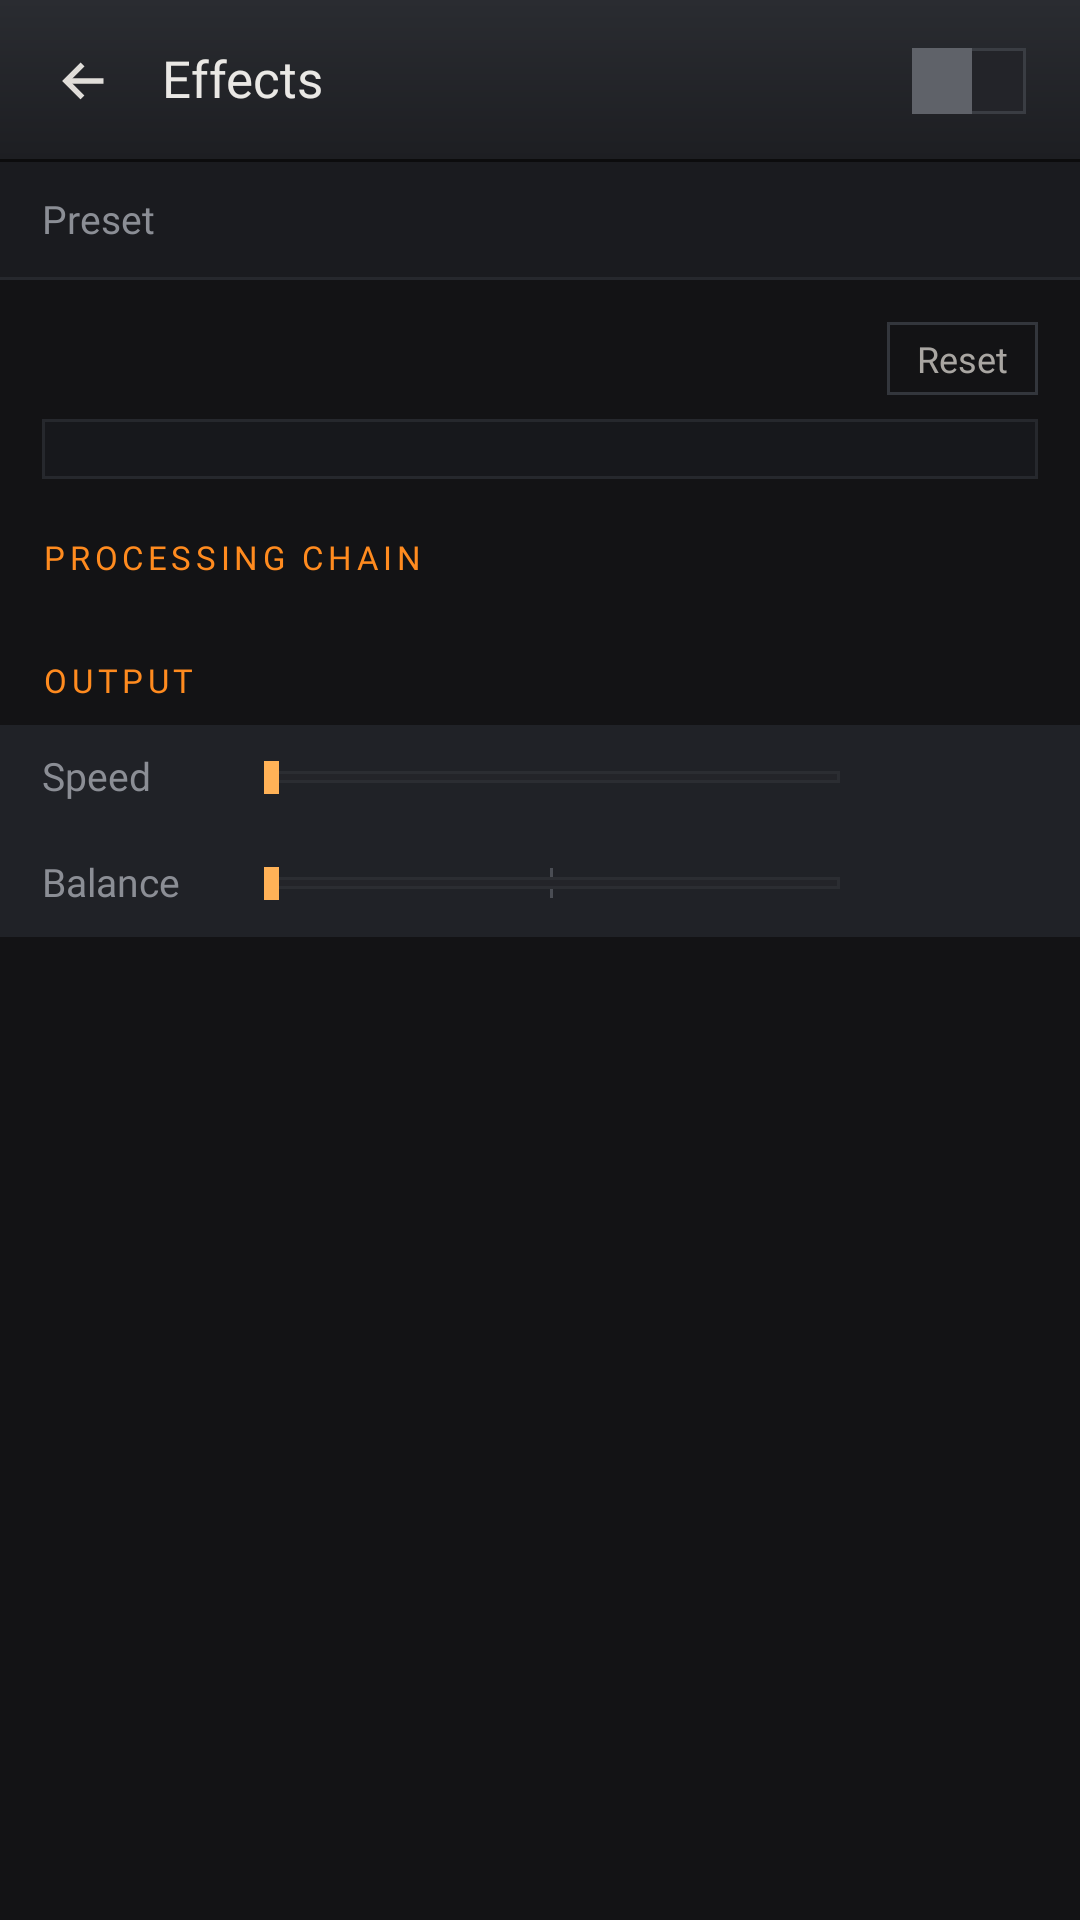

This screen was rendered from an Android layout file. Write that file and the resources it references.
<!-- AndroidManifest.xml: application theme Theme.LibreAmp -->
<!-- res/layout/fragment_effects.xml -->
<?xml version="1.0" encoding="utf-8"?>
<LinearLayout xmlns:android="http://schemas.android.com/apk/res/android"
    xmlns:app="http://schemas.android.com/apk/res-auto"
    xmlns:tools="http://schemas.android.com/tools"
    android:layout_width="match_parent"
    android:layout_height="match_parent"
    android:background="@color/surface"
    android:orientation="vertical">

    

    <LinearLayout
        android:layout_width="match_parent"
        android:layout_height="@dimen/chrome_header_height"
        android:background="@drawable/bg_header"
        android:gravity="center_vertical"
        android:orientation="horizontal"
        android:paddingStart="8dp"
        android:paddingEnd="@dimen/gutter_narrow">

        <ImageView
            android:id="@+id/btn_back"
            style="@style/Widget.LibreAmp.IconButton"
            android:layout_width="40dp"
            android:layout_height="40dp"
            android:contentDescription="@string/effects_back"
            android:src="@drawable/ic_back" />

        <TextView
            style="@style/Text.ScreenTitle"
            android:layout_width="0dp"
            android:layout_height="wrap_content"
            android:layout_marginStart="6dp"
            android:layout_weight="1"
            android:text="@string/effects_title" />

        
        <LinearLayout
            android:id="@+id/group_master"
            android:layout_width="wrap_content"
            android:layout_height="match_parent"
            android:gravity="center_vertical"
            android:orientation="horizontal">

            <TextView
                android:id="@+id/text_master_state"
                style="@style/Text.Mono.MasterState"
                android:layout_width="wrap_content"
                android:layout_height="wrap_content"
                android:layout_marginEnd="9dp"
                tools:text="ON" />

            <androidx.appcompat.widget.SwitchCompat
                android:id="@+id/switch_enabled"
                android:layout_width="wrap_content"
                android:layout_height="wrap_content"
                android:background="@null"
                android:clickable="false"
                android:focusable="false"
                android:thumb="@drawable/switch_thumb_large"
                app:showText="false"
                app:track="@drawable/switch_track_large" />
        </LinearLayout>
    </LinearLayout>

    

    <ScrollView
        android:id="@+id/scroll_effects"
        android:layout_width="match_parent"
        android:layout_height="0dp"
        android:layout_weight="1"
        android:scrollbars="none">

        <LinearLayout
            android:layout_width="match_parent"
            android:layout_height="wrap_content"
            android:orientation="vertical"
            android:paddingBottom="36dp">

            

            <LinearLayout
                android:layout_width="match_parent"
                android:layout_height="wrap_content"
                android:background="@drawable/bg_picker_row"
                android:gravity="center_vertical"
                android:orientation="horizontal"
                android:paddingStart="@dimen/gutter_narrow"
                android:paddingTop="12dp"
                android:paddingEnd="@dimen/gutter_narrow"
                android:paddingBottom="12dp">

                <TextView
                    style="@style/Text.FieldLabel"
                    android:layout_width="52dp"
                    android:layout_height="wrap_content"
                    android:text="@string/effects_preset" />

                <Spinner
                    android:id="@+id/spinner_preset"
                    style="@style/Widget.LibreAmp.Spinner"
                    android:layout_width="0dp"
                    android:layout_height="wrap_content"
                    android:layout_marginStart="10dp"
                    android:layout_weight="1" />
            </LinearLayout>

            

            <LinearLayout
                android:layout_width="match_parent"
                android:layout_height="wrap_content"
                android:gravity="center_vertical"
                android:orientation="horizontal"
                android:paddingStart="@dimen/gutter_narrow"
                android:paddingTop="14dp"
                android:paddingEnd="@dimen/gutter_narrow"
                android:paddingBottom="8dp">

                <TextView
                    android:id="@+id/text_eq_section"
                    style="@style/Text.Mono.Section"
                    android:layout_width="0dp"
                    android:layout_height="wrap_content"
                    android:layout_weight="1"
                    tools:text="EQUALIZER · 18 BANDS" />

                <TextView
                    android:id="@+id/button_reset_eq"
                    style="@style/Widget.LibreAmp.Button.Small"
                    android:layout_width="wrap_content"
                    android:layout_height="wrap_content"
                    android:text="@string/effects_reset_eq" />
            </LinearLayout>

            <HorizontalScrollView
                android:layout_width="match_parent"
                android:layout_height="wrap_content"
                android:layout_marginStart="@dimen/gutter_narrow"
                android:layout_marginEnd="@dimen/gutter_narrow"
                android:background="@drawable/bg_inset_panel"
                android:paddingStart="8dp"
                android:paddingTop="10dp"
                android:paddingEnd="8dp"
                android:paddingBottom="10dp"
                android:scrollbars="none">

                <LinearLayout
                    android:id="@+id/container_bands"
                    android:layout_width="wrap_content"
                    android:layout_height="wrap_content"
                    android:orientation="horizontal" />
            </HorizontalScrollView>

            

            <TextView
                style="@style/Text.Mono.Section"
                android:layout_width="match_parent"
                android:layout_height="wrap_content"
                android:paddingStart="@dimen/gutter_narrow"
                android:paddingTop="20dp"
                android:paddingEnd="@dimen/gutter_narrow"
                android:paddingBottom="8dp"
                android:text="@string/effects_section_chain" />

            <LinearLayout
                android:id="@+id/container_effects"
                android:layout_width="match_parent"
                android:layout_height="wrap_content"
                android:orientation="vertical" />

            

            <TextView
                style="@style/Text.Mono.Section"
                android:layout_width="match_parent"
                android:layout_height="wrap_content"
                android:paddingStart="@dimen/gutter_narrow"
                android:paddingTop="20dp"
                android:paddingEnd="@dimen/gutter_narrow"
                android:paddingBottom="8dp"
                android:text="@string/effects_section_output" />

            <LinearLayout
                android:layout_width="match_parent"
                android:layout_height="wrap_content"
                android:background="@drawable/bg_effect_row"
                android:gravity="center_vertical"
                android:orientation="horizontal"
                android:paddingStart="@dimen/gutter_narrow"
                android:paddingTop="10dp"
                android:paddingEnd="@dimen/gutter_narrow"
                android:paddingBottom="10dp">

                <TextView
                    style="@style/Text.FieldLabel"
                    android:layout_width="64dp"
                    android:layout_height="wrap_content"
                    android:text="@string/effects_speed" />

                <SeekBar
                    android:id="@+id/seek_speed"
                    android:layout_width="0dp"
                    android:layout_height="wrap_content"
                    android:layout_marginStart="10dp"
                    android:layout_weight="1"
                    android:max="175"
                    android:maxHeight="@dimen/param_track_height"
                    android:minHeight="@dimen/param_track_height"
                    android:paddingStart="0dp"
                    android:paddingEnd="0dp"
                    android:progressDrawable="@drawable/param_track"
                    android:splitTrack="false"
                    android:thumb="@drawable/param_thumb"
                    android:thumbOffset="0dp" />

                <TextView
                    android:id="@+id/text_speed_value"
                    style="@style/Text.Mono.Value"
                    android:layout_width="56dp"
                    android:layout_height="wrap_content"
                    android:layout_marginStart="10dp"
                    android:textSize="@dimen/text_mono"
                    tools:text="1.00×" />
            </LinearLayout>

            
            <LinearLayout
                android:layout_width="match_parent"
                android:layout_height="wrap_content"
                android:background="@drawable/bg_effect_row"
                android:gravity="center_vertical"
                android:orientation="horizontal"
                android:paddingStart="@dimen/gutter_narrow"
                android:paddingTop="10dp"
                android:paddingEnd="@dimen/gutter_narrow"
                android:paddingBottom="10dp">

                <TextView
                    style="@style/Text.FieldLabel"
                    android:layout_width="64dp"
                    android:layout_height="wrap_content"
                    android:text="@string/effects_balance" />

                <FrameLayout
                    android:layout_width="0dp"
                    android:layout_height="wrap_content"
                    android:layout_marginStart="10dp"
                    android:layout_weight="1">

                    <View
                        android:layout_width="1dp"
                        android:layout_height="10dp"
                        android:layout_gravity="center"
                        android:background="@color/text_disabled" />

                    <SeekBar
                        android:id="@+id/seek_balance"
                        android:layout_width="match_parent"
                        android:layout_height="wrap_content"
                        android:layout_gravity="center_vertical"
                        android:max="100"
                        android:maxHeight="@dimen/param_track_height"
                        android:minHeight="@dimen/param_track_height"
                        android:paddingStart="0dp"
                        android:paddingEnd="0dp"
                        android:progressDrawable="@drawable/param_track_unfilled"
                        android:splitTrack="false"
                        android:thumb="@drawable/param_thumb"
                        android:thumbOffset="0dp" />
                </FrameLayout>

                <TextView
                    android:id="@+id/text_balance_value"
                    style="@style/Text.Mono.Value"
                    android:layout_width="56dp"
                    android:layout_height="wrap_content"
                    android:layout_marginStart="10dp"
                    android:textSize="@dimen/text_mono"
                    tools:text="center" />
            </LinearLayout>

        </LinearLayout>
    </ScrollView>

</LinearLayout>
<!-- resources referenced by this layout -->
<resources>
  <color name="surface">#131315</color>
  <color name="text_disabled">#4a4d54</color>
  <dimen name="chrome_header_height">54dp</dimen>
  <dimen name="gutter_narrow">14dp</dimen>
  <dimen name="param_track_height">4dp</dimen>
  <dimen name="text_mono">12sp</dimen>
  <string name="effects_back">Back</string>
  <string name="effects_balance">Balance</string>
  <string name="effects_preset">Preset</string>
  <string name="effects_reset_eq">Reset</string>
  <string name="effects_section_chain">PROCESSING CHAIN</string>
  <string name="effects_section_output">OUTPUT</string>
  <string name="effects_speed">Speed</string>
  <string name="effects_title">Effects</string>
  <style name="Text.FieldLabel">
          <item name="android:fontFamily">@font/barlow_medium</item>
          <item name="android:textSize">@dimen/text_row_sub</item>
          <item name="android:textColor">@color/text_secondary</item>
      </style>
  <style name="Text.Mono.MasterState">
          <item name="android:textSize">@dimen/text_label</item>
          <item name="android:letterSpacing">0.1</item>
      </style>
  <style name="Text.Mono.Value">
          <item name="android:textSize">@dimen/text_label</item>
          <item name="android:textColor">@color/text_dim</item>
          <item name="android:gravity">end</item>
      </style>
  <style name="Text.ScreenTitle">
          <item name="android:fontFamily">@font/barlow_semibold</item>
          <item name="android:textSize">@dimen/text_screen_title</item>
      </style>
  <style name="Widget.LibreAmp.IconButton" parent="android:Widget">
          <item name="android:background">?attr/selectableItemBackgroundBorderless</item>
          <item name="android:scaleType">center</item>
      </style>
  <color name="ripple">#22ff8b1f</color>
  <color name="divider_section">#202227</color>
  <color name="surface_row_current">#1b1c20</color>
  <color name="hairline_black">#0c0c0d</color>
  <color name="chrome_top">#2a2c31</color>
  <color name="chrome_bottom">#1d1e22</color>
  <color name="surface_sunken">#17181c</color>
  <color name="border_soft">#26282d</color>
  <color name="surface_panel">#1a1b1f</color>
  <color name="text_bright">#e0ddd9</color>
  <dimen name="param_thumb_width">5dp</dimen>
  <dimen name="param_thumb_height">11dp</dimen>
  <color name="accent_edge">#ffb257</color>
  <color name="surface_control">#232429</color>
  <color name="border">#2b2d32</color>
  <color name="accent_param">#c86a12</color>
  <dimen name="switch_knob_large">20dp</dimen>
  <color name="accent_grad_top">#ff9a33</color>
  <color name="text_ghost">#5f6269</color>
  <dimen name="switch_width_large">46dp</dimen>
  <dimen name="switch_height_large">26dp</dimen>
  <color name="accent_track_on">#5c3208</color>
  <color name="border_control">#3a3d43</color>
  <dimen name="text_row_sub">13sp</dimen>
  <color name="text_secondary">#8b8e95</color>
  <dimen name="text_label">11sp</dimen>
  <color name="accent">#ff8b1f</color>
  <color name="text_dim">#a9a6a2</color>
  <dimen name="text_screen_title">17sp</dimen>
  <color name="chrome_bottom_alt">#1c1d21</color>
  <color name="text_primary">#eae8e5</color>
  <color name="text_faint">#6d7077</color>
  <style name="Widget.LibreAmp.DropDownList" parent="Widget.AppCompat.ListView.DropDown">
          <item name="android:background">@color/surface_control</item>
          <item name="android:divider">@color/border</item>
          <item name="android:dividerHeight">1dp</item>
      </style>
  <style name="Widget.LibreAmp.PopupMenu" parent="Widget.AppCompat.PopupMenu">
          <item name="android:popupBackground">@color/surface_control</item>
      </style>
  <style name="TextAppearance.LibreAmp.MenuItem" parent="TextAppearance.AppCompat.Menu">
          <item name="android:fontFamily">@font/barlow_regular</item>
          <item name="android:textSize">@dimen/text_body</item>
          <item name="android:textColor">@color/text_primary</item>
      </style>
  <color name="border_strong">#33363c</color>
  <dimen name="text_body">14sp</dimen>
</resources>
